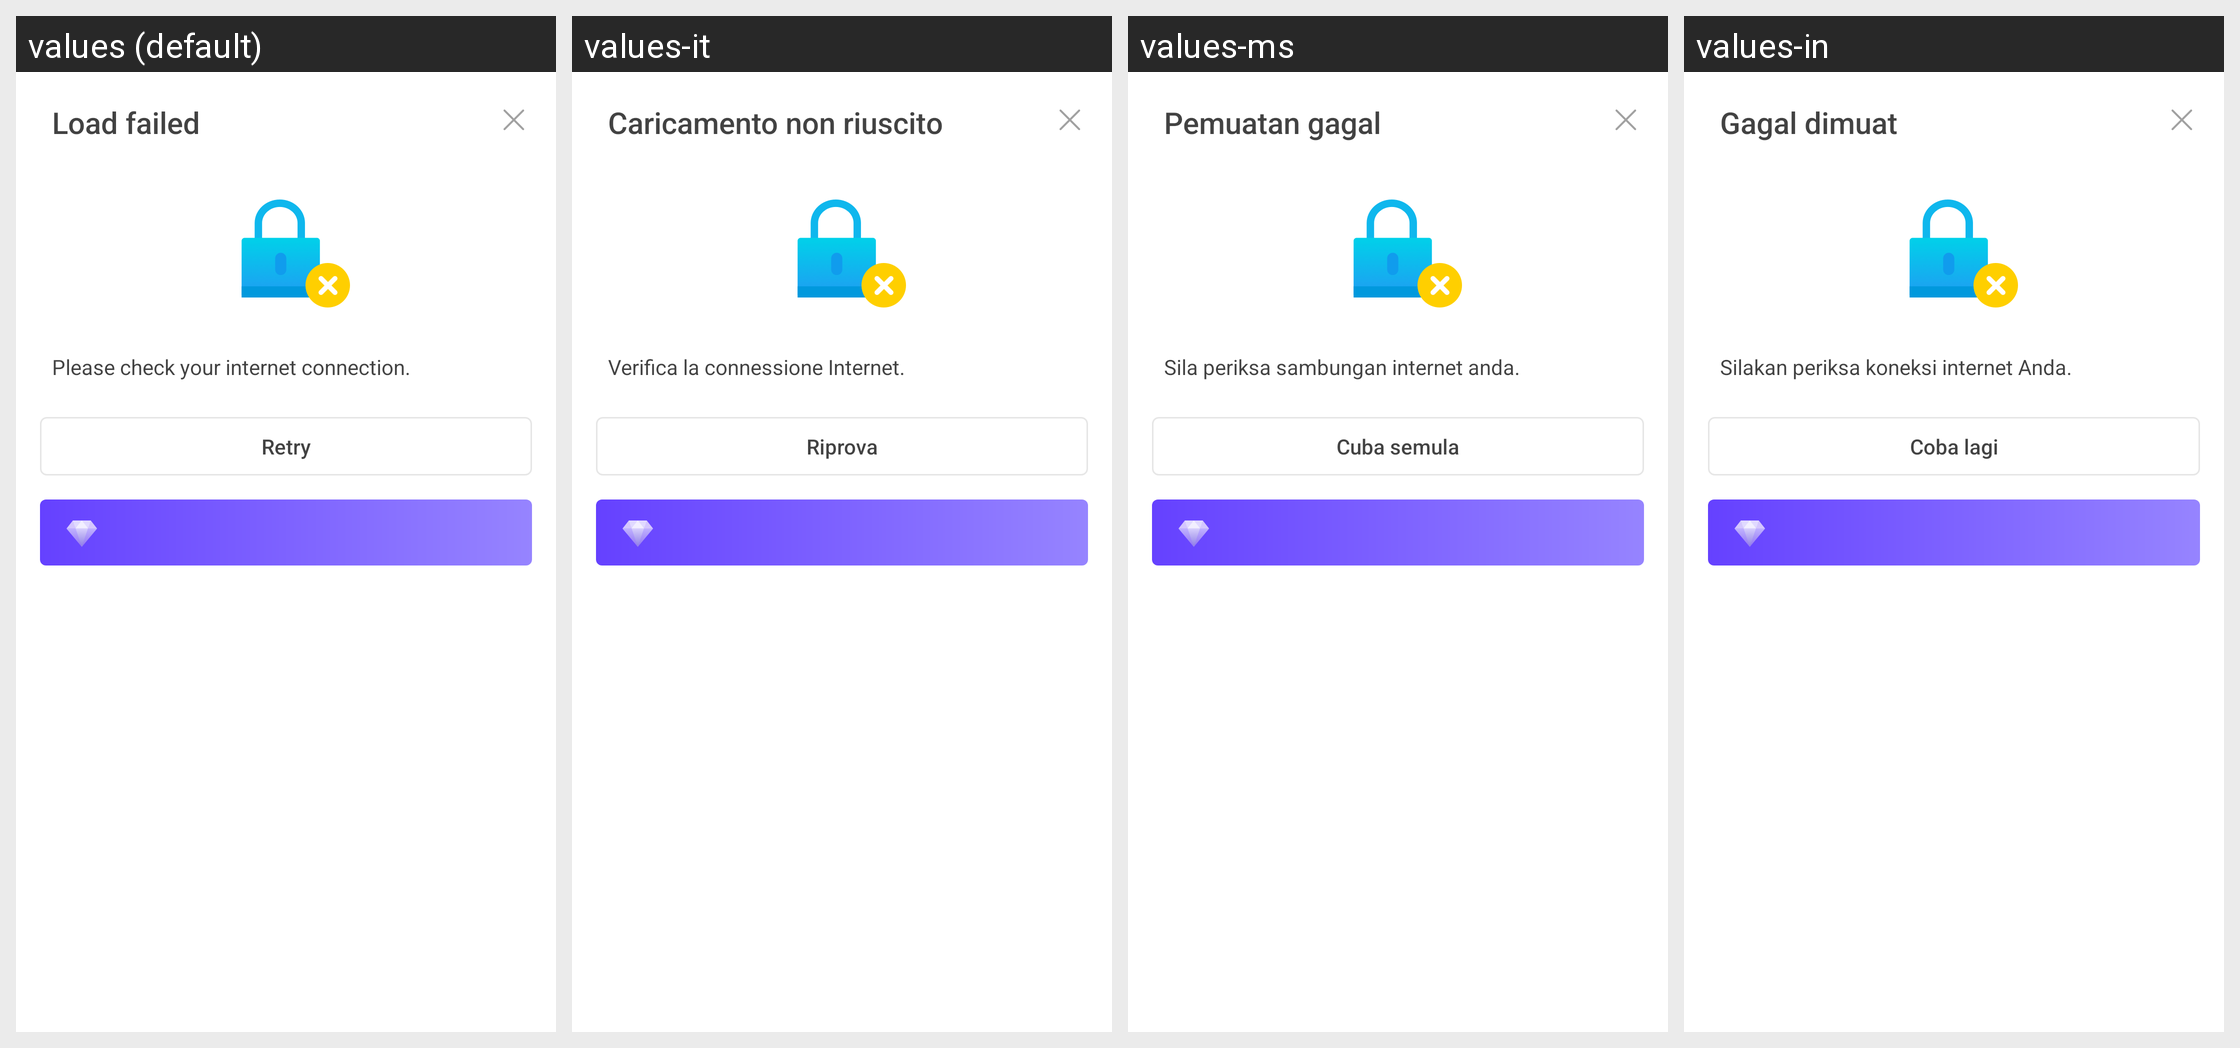

The same Android screen rendered under several of its app's locales, left to right. List the strings drawn on it with the default value and each locale's translation.
Android screen res/layout/dialog_unlock_failed.xml rendered under 4 locales, left to right: values (default), values-it, values-ms, values-in. Device: Nexus 5 (rendered at 1080×1920; each locale shown at half size, 540×960, under a caption strip naming it); theme Theme.MaterialComponents.DayNight.NoActionBar.
Other locales in the repository, not shown: values-af, values-am, values-ar, values-as, values-az, values-be, values-bg, values-bn, values-bn-rBD, values-bn-rIN, values-bs, values-ca, values-cs, values-da, values-de, values-el, values-en, values-en-rCA, values-en-rGB, values-en-rIN, values-en-rXC, values-es, values-es-rMX, values-es-rUS, values-et, values-eu, values-fa, values-fi, values-fil, values-fr, values-fr-rCA, values-gl, values-gu, values-he, values-hi, values-hr, values-hu, values-hy, values-id, values-in-rID, values-is, values-iw, values-ja, values-ka, values-kk, values-km, values-kn, values-kn-rIN, values-ko, values-ky, values-lo, values-lt, values-lv, values-mk, values-ml, values-ml-rIN, values-mn, values-mr, values-my, values-nb, values-ne, values-nl, values-no, values-or, values-pa, values-pa-rIN, values-pl, values-pt, values-pt-rBR, values-pt-rPT, values-ro, values-ru, values-ru-rRU, values-si, values-sk, values-sl, values-sq, values-sr, values-sv, values-sw, values-ta, values-ta-rIN, values-te, values-te-rIN, values-th, values-th-rTH, values-tl, values-tl-rPH, values-tr, values-uk, values-ur, values-ur-rIN, values-uz, values-vi, values-zh, values-zh-rCN, values-zh-rHK, values-zh-rMO, values-zh-rTW, values-zu.
Strings drawn on this screen, with the default value and each locale's value (text and hints the layout hard-codes, and strings that could not be matched under every locale, appear in the picture but are not listed):

APKTOOL_RENAMED_0x7f12032d
  values: Load failed
  values-it: Caricamento non riuscito
  values-ms: Pemuatan gagal
  values-in: Gagal dimuat

APKTOOL_RENAMED_0x7f12034a
  values: Please check your internet connection.
  values-it: Verifica la connessione Internet.
  values-ms: Sila periksa sambungan internet anda.
  values-in: Silakan periksa koneksi internet Anda.

APKTOOL_RENAMED_0x7f12033d
  values: Retry
  values-it: Riprova
  values-ms: Cuba semula
  values-in: Coba lagi
